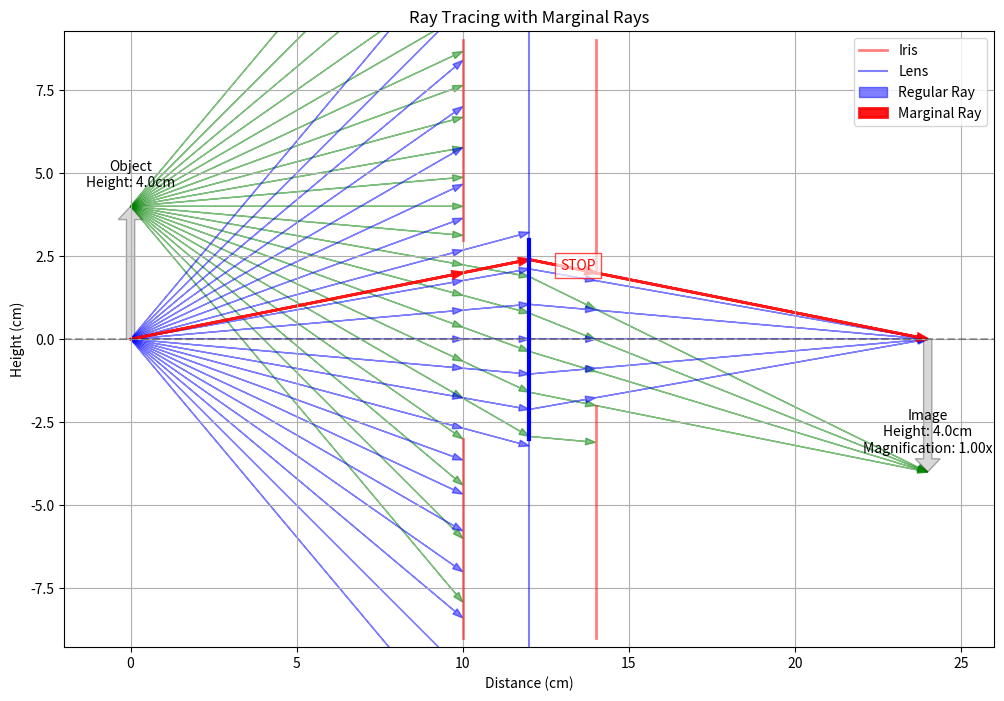

Here is the Python script that generated this plot:
import numpy as np
import matplotlib.pyplot as plt
from matplotlib.path import Path
import matplotlib.patches as patches

class OpticalSystem:
    def __init__(self):
        self.matrices = []
        self.optical_elements = []
        self.object_height = None  # Add object height as class variable
        self.STOP_optic = None
    
    def set_object_height(self, height):
        """Set the object height"""
        self.object_height = height
    
    def add_transfer(self, distance):
        """Add transfer matrix for propagation through free space"""
        # Correct transfer matrix: [[1, distance], [0, 1]]
        # The first element of ray vector is height (y), second is angle (w)
        self.matrices.append(('transfer', np.array([[1, distance], [0, 1]]), distance))
    
    def add_refraction(self, position, power, diameter):
        """Add refraction matrix for thin lens"""
        # Correct refraction matrix: [[1, 0], [-power, 1]]
        # The negative power is because we're using y and w (not y and θ)
        self.matrices.append(('refraction', np.array([[1, 0], [-power, 1]]), 0))
        self.optical_elements.append(('lens', position, diameter))
    
    def add_iris(self, position, diameter):
        """Add iris (aperture stop) at specified position"""
        self.optical_elements.append(('iris', position, diameter))

    def find_marginal_rays(self):
        """Find marginal ray using iterative angle method"""
        def deg_to_rad(deg):
            return deg * np.pi / 180
        
        angle_step = 0.01  # Step size in degrees
        current_angle = angle_step  # Start with first step
        last_successful_path = None
        
        while True:
            path = self.trace_ray(np.tan(deg_to_rad(current_angle)), 0)
            
            all_elements_passed = True
            total_distance = sum(distance for _, _, distance in self.matrices if distance > 0)
            
            if len(path) < 2:
                all_elements_passed = False
            else:
                final_z = path[-1][0]
                if abs(final_z - total_distance) > 1e-10:
                    all_elements_passed = False
                    # Find the optical element at final_z
                    for elem_type, pos, diameter in self.optical_elements:
                        if abs(pos - final_z) < 1e-10:
                            self.STOP_optic = (elem_type, pos, diameter)
                            break
            
            if all_elements_passed:
                last_successful_path = path
                current_angle += angle_step
            else:
                if last_successful_path is not None:
                    return [(current_angle - angle_step, last_successful_path)]
                else:
                    return []
    
    def find_image_position(self, rays):
        """
        Find image position by finding where rays from same height converge
        Returns: (toe_position, toe_height, head_position, head_height)
        If no second convergence point is found, returns (None, None, None, None)
        """
        if self.object_height is None:
            raise ValueError("Object height not set")
            
        def find_convergence(rays_from_point):
            """Find where specific set of rays converge"""
            ray_paths = []
            for w0, y0 in rays_from_point:
                path = np.array(self.trace_ray(w0, y0))
                if len(path) > 1:
                    ray_paths.append(path)
            
            if len(ray_paths) < 2:
                return None, None
            
            # For each z position, find the spread of ray heights
            total_distance = sum(distance for _, _, distance in self.matrices if distance > 0)
            z_positions = np.linspace(0, total_distance, 1000)
            spreads = []  # Store all spreads to find multiple convergence points
            
            for z in z_positions:
                heights = []
                for path in ray_paths:
                    # Find height at this z position by interpolating between points
                    for i in range(len(path) - 1):
                        z1, y1 = path[i]
                        z2, y2 = path[i + 1]
                        if z1 <= z <= z2:
                            # Linear interpolation
                            t = (z - z1) / (z2 - z1)
                            height = y1 + t * (y2 - y1)
                            heights.append(height)
                            break
                
                if heights:
                    # Calculate spread of heights at this z position
                    spread = max(heights) - min(heights)
                    mean_height = np.mean(heights)
                    spreads.append((spread, z, mean_height))
            
            if not spreads:
                return None, None
            
            # Sort spreads to find local minima
            spreads.sort()  # Sort by spread value
            
            # Get the second convergence point (if it exists)
            if len(spreads) >= 2:
                # Find distinct convergence points (separated by at least 1cm)
                distinct_points = [spreads[0]]
                for spread, z, height in spreads[1:]:
                    if abs(z - distinct_points[-1][1]) > 1.0:  # 1cm separation
                        distinct_points.append((spread, z, height))
                        if len(distinct_points) >= 2:
                            # Return second convergence point
                            return distinct_points[1][1], distinct_points[1][2]
            
            # If no second convergence point found, return None
            return None, None
        
        # Separate rays from toe and head
        toe_rays = [(w0, y0) for w0, y0 in rays if abs(y0) < 1e-10]  # rays from base
        head_rays = [(w0, y0) for w0, y0 in rays if abs(y0 - self.object_height) < 1e-10]  # rays from tip
        
        # Find convergence points
        toe_x, toe_y = find_convergence(toe_rays)
        head_x, head_y = find_convergence(head_rays)
        
        return toe_x, toe_y, head_x, head_y
    
    def trace_ray(self, w0, y0):
        """Trace a ray through the optical system"""
        # Ray vector: [y, w] where y is height and w is angle
        ray = np.array([y0, w0])
        path = [(0, y0)]
        current_z = 0
        
        for i, (elem_type, matrix, distance) in enumerate(self.matrices):
            # Apply matrix transformation
            ray = matrix @ ray
            current_z += distance
            
            # Record ray position
            y = ray[0]  # Height is first element
            path.append((current_z, y))
            
            # Check if ray is blocked by any iris
            for elem_type_check, pos, diameter in self.optical_elements:
                if abs(pos - current_z) < 1e-10 and abs(y) > diameter/2:
                    return path
        
        return path

def draw_arrow(plt, position, height, inverted=False):
    """Helper function to draw arrow at any position"""
    trunk_width = height/16
    head_width = trunk_width*1.5
    head_start = height*0.9
    
    if inverted:
        height = -height
        head_start = -head_start
    
    verts = [
        (position, 0),
        (position + trunk_width/2, 0),
        (position + trunk_width/2, head_start),
        (position + head_width, head_start),
        (position, height),
        (position - head_width, head_start),
        (position - trunk_width/2, head_start),
        (position - trunk_width/2, 0),
        (position, 0),
    ]
    codes = [Path.MOVETO] + [Path.LINETO] * 8
    
    path = Path(verts, codes)
    patch = patches.PathPatch(path, facecolor='gray', edgecolor='black', alpha=0.3)
    plt.gca().add_patch(patch)

def main(system=None, object_height=None):
    """Main function that can be called with an existing system or create a new one"""
    if system is None:
        # Initial values
        object_height = 4  # cm
        
        # Create optical system
        system = OpticalSystem()
        system.set_object_height(object_height)
        
        # Add optical elements
        system.add_transfer(10)           # Transfer 10cm
        system.add_iris(10, 6)           # Iris with 6cm diameter
        system.add_transfer(2)            # Transfer 2cm
        system.add_refraction(12, 1/6, 6) # Lens with power 1/6 and diameter 6cm
        system.add_transfer(2)            # Transfer 2cm
        system.add_iris(14, 4)           # Iris with 4cm diameter
        system.add_transfer(10)           # Transfer 10cm
    
    # Define rays
    rays = []
    angles = [i * 5 for i in range(-10, 11)]  # 21 angles from -0.1 to 0.1 degrees
    
    # Convert degrees to radians and then to slopes
    slopes = [np.tan(np.radians(angle)) for angle in angles]
    
    # Add rays from head and toe
    for slope in slopes:
        rays.append((slope, system.object_height))
        rays.append((slope, 0))
    
    # Find marginal rays and image position
    marginal_rays = system.find_marginal_rays()
    toe_x, toe_y, head_x, head_y = system.find_image_position(rays)
    print(f"Image position: {toe_x:.2f} cm")
    print(f"Image height: {abs(head_y - toe_y):.2f} cm")
    
    # Create plot
    plt.figure(figsize=(12, 8))
    plt.axhline(y=0, color='k', linestyle='--', alpha=0.3)
    
    # Draw object arrow
    draw_arrow(plt, 0, system.object_height)
    
    # Plot optical elements
    for elem_type, pos, diameter in system.optical_elements:
        if elem_type == 'lens':
            plt.axvline(x=pos, color='blue', linestyle='-', alpha=0.5, label='Lens')
            plt.plot([pos, pos], [-diameter/2, diameter/2], 'b-', linewidth=3)
            # Mark STOP if this is the blocking element
            if system.STOP_optic and system.STOP_optic[0] == 'lens' and abs(system.STOP_optic[1] - pos) < 1e-10:
                plt.text(pos, diameter/2, 'STOP', 
                        color='red', fontsize=10,
                        horizontalalignment='right', verticalalignment='bottom',
                        bbox=dict(facecolor='white', edgecolor='red', alpha=0.7))
        else:  # iris
            max_height = max(abs(system.object_height), 6) * 1.5
            plt.plot([pos, pos], [-max_height, -diameter/2], 'r-', linewidth=2, alpha=0.5, label='Iris')
            plt.plot([pos, pos], [diameter/2, max_height], 'r-', linewidth=2, alpha=0.5)
            # Mark STOP if this is the blocking element
            if system.STOP_optic and system.STOP_optic[0] == 'iris' and abs(system.STOP_optic[1] - pos) < 1e-10:
                plt.text(pos, diameter/2, 'STOP', 
                        color='red', fontsize=10,
                        horizontalalignment='right', verticalalignment='bottom',
                        bbox=dict(facecolor='white', edgecolor='red', alpha=0.7))
    
    # Plot regular rays with arrows
    for w0, y0 in rays:
        path = system.trace_ray(w0, y0)
        path = np.array(path)
        
        # Plot each segment with an arrow
        for i in range(len(path)-1):
            x1, y1 = path[i]
            x2, y2 = path[i+1]
            
            # Calculate arrow properties
            dx = x2 - x1
            dy = y2 - y1
            arrow_length = np.sqrt(dx**2 + dy**2)
            
            # Use green for rays from head (y=object_height) and blue for rays from toe (y=0)
            color = 'green' if abs(y0 - system.object_height) < 1e-10 else 'blue'
            
            # Only add arrow if segment is long enough
            if arrow_length > 0.1:
                plt.arrow(x1, y1, dx, dy, 
                         head_width=0.2, head_length=0.3, 
                         fc=color, ec=color, alpha=0.5,
                         length_includes_head=True,
                         label='Regular Ray' if i==0 else "")
    
    # Plot marginal rays with arrows
    for angle, path in marginal_rays:
        path = np.array(path)
        
        # Plot each segment with an arrow
        for i in range(len(path)-1):
            x1, y1 = path[i]
            x2, y2 = path[i+1]
            
            # Calculate arrow properties
            dx = x2 - x1
            dy = y2 - y1
            arrow_length = np.sqrt(dx**2 + dy**2)
            
            # Only add arrow if segment is long enough
            if arrow_length > 0.1:
                plt.arrow(x1, y1, dx, dy, 
                         head_width=0.2, head_length=0.3, 
                         fc='red', ec='red', alpha=0.9, 
                         linewidth=2,
                         length_includes_head=True,
                         label='Marginal Ray' if i==0 else "")
            
    # Draw image arrow between convergence points
    if toe_x is not None and head_x is not None and toe_y is not None and head_y is not None:
        image_height = head_y - toe_y
        draw_arrow(plt, toe_x, image_height)
        
        # Calculate and display magnification
        magnification = abs(image_height / system.object_height)

        # Add text annotations
        plt.text(0, system.object_height + 0.5, f'Object\nHeight: {system.object_height:.1f}cm', 
                horizontalalignment='center', verticalalignment='bottom')
        plt.text(toe_x, head_y + 0.5, f'Image\nHeight: {abs(image_height):.1f}cm\nMagnification: {magnification:.2f}x', 
                horizontalalignment='center', verticalalignment='bottom')
    
    plt.grid(True)
    plt.xlabel('Distance (cm)')
    plt.ylabel('Height (cm)')
    plt.title('Ray Tracing with Marginal Rays')
    
    # Remove duplicate labels
    handles, labels = plt.gca().get_legend_handles_labels()
    by_label = dict(zip(labels, handles))
    plt.legend(by_label.values(), by_label.keys())
    
    plt.axis('equal')
    plt.ylim(-system.object_height - 2, system.object_height + 2)
    plt.xlim(-2, 26)
    plt.show()

if __name__ == "__main__":
    main()
